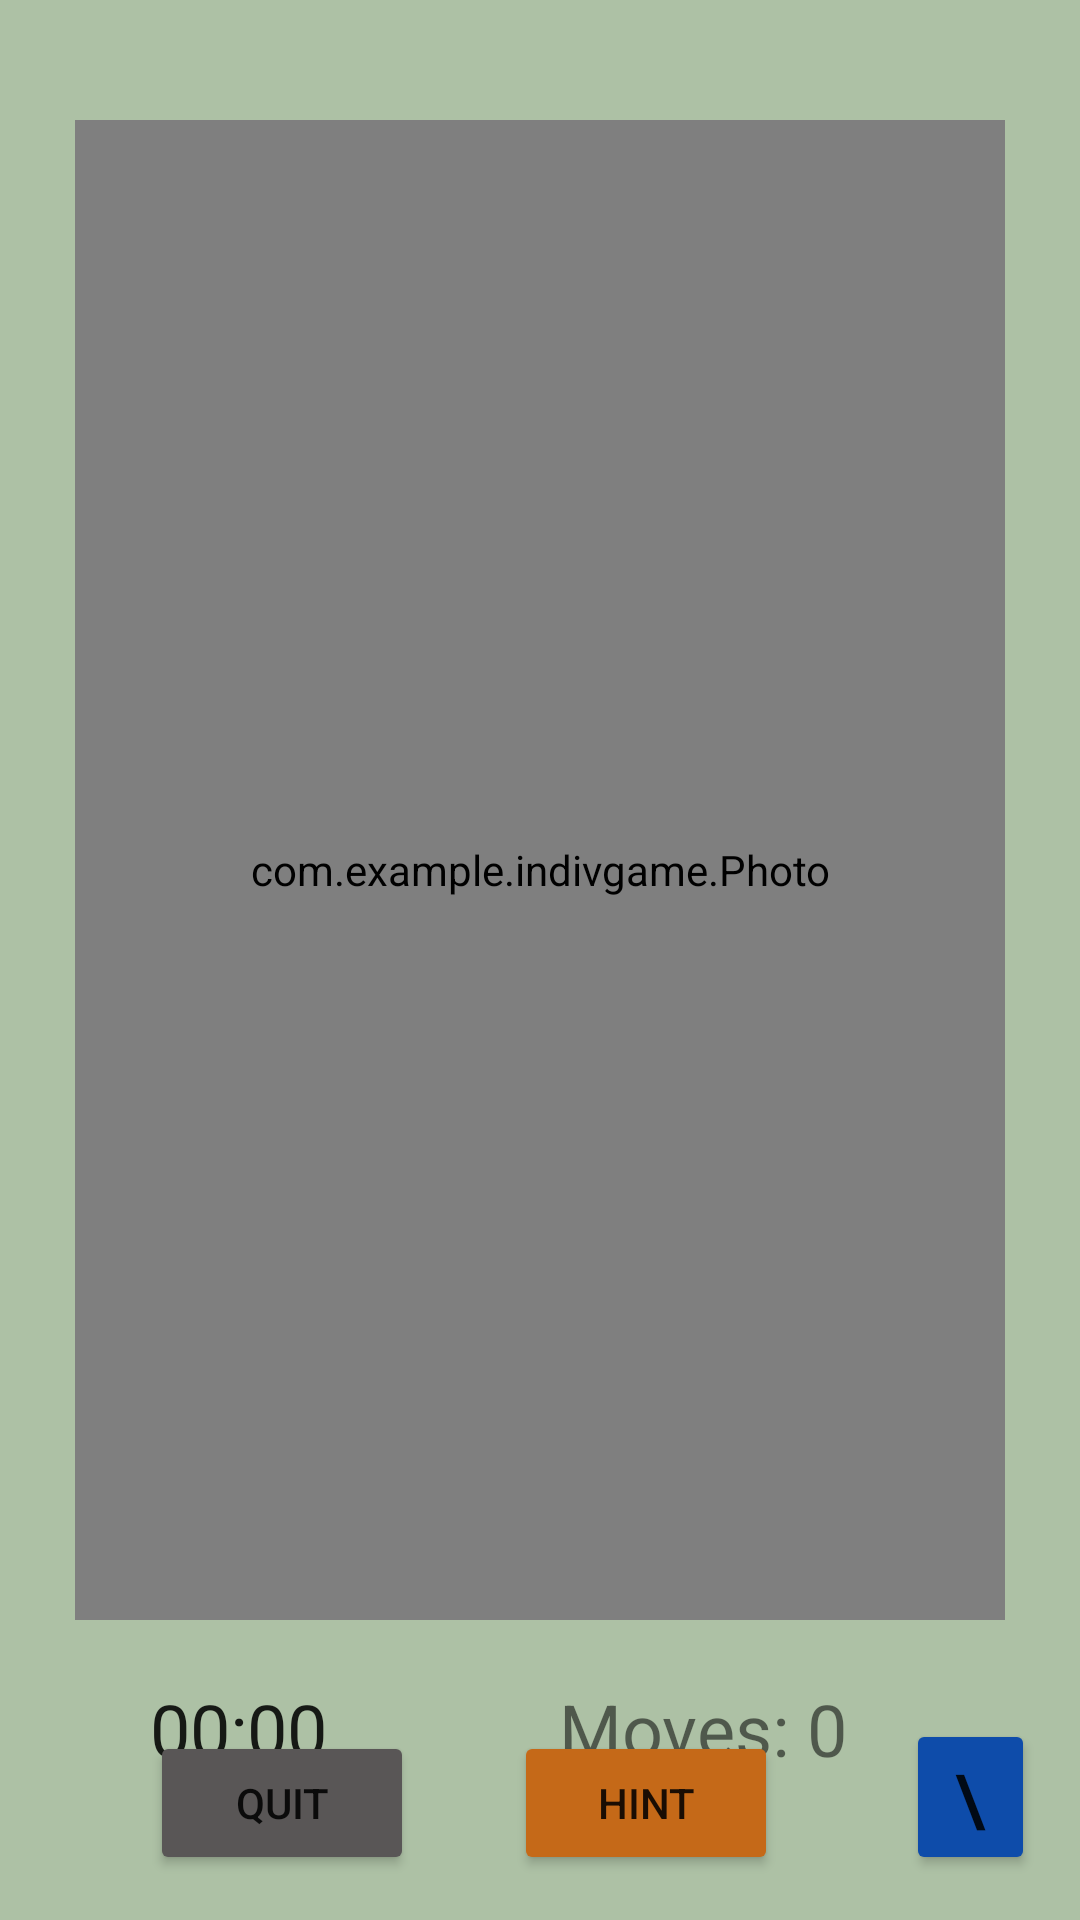

Android layout source for this screen:
<!-- AndroidManifest.xml: application theme Theme.IndivGame -->
<!-- res/layout/activity_game.xml -->
<?xml version="1.0" encoding="utf-8"?>
<androidx.constraintlayout.widget.ConstraintLayout xmlns:android="http://schemas.android.com/apk/res/android"
    xmlns:app="http://schemas.android.com/apk/res-auto"
    xmlns:tools="http://schemas.android.com/tools"
    android:layout_width="match_parent"
    android:layout_height="match_parent"
    android:background="#ADC1A5"
    tools:context=".Game">

    <com.example.indivgame.Photo
        android:id="@+id/view"
        android:layout_width="0dp"
        android:layout_height="500dp"
        android:layout_marginStart="25dp"
        android:layout_marginLeft="25dp"
        android:layout_marginTop="40dp"
        android:layout_marginEnd="25dp"
        android:layout_marginRight="25dp"
        app:layout_constraintEnd_toEndOf="parent"
        app:layout_constraintStart_toStartOf="parent"
        app:layout_constraintTop_toTopOf="parent" />

    <Chronometer
        android:id="@+id/timer"
        android:layout_width="wrap_content"
        android:layout_height="wrap_content"
        android:layout_marginStart="50dp"
        android:layout_marginLeft="50dp"
        android:layout_marginTop="20dp"
        android:textSize="24sp"
        app:layout_constraintStart_toStartOf="parent"
        app:layout_constraintTop_toBottomOf="@+id/view" />

    <TextView
        android:id="@+id/textView4"
        android:layout_width="wrap_content"
        android:layout_height="wrap_content"
        android:text="Moves: 0"
        android:textSize="24sp"
        app:layout_constraintBottom_toBottomOf="@+id/timer"
        app:layout_constraintEnd_toEndOf="parent"
        app:layout_constraintStart_toEndOf="@+id/timer"
        app:layout_constraintTop_toTopOf="@+id/timer" />

    <Button
        android:id="@+id/hintBtn"
        android:layout_width="wrap_content"
        android:layout_height="wrap_content"
        android:layout_marginBottom="15dp"
        android:text="Hint"
        app:backgroundTint="#C56918"
        app:layout_constraintBottom_toBottomOf="parent"
        app:layout_constraintEnd_toEndOf="parent"
        app:layout_constraintHorizontal_bias="0.63"
        app:layout_constraintStart_toStartOf="parent" />

    <Button
        android:id="@+id/button5"
        android:layout_width="wrap_content"
        android:layout_height="wrap_content"
        android:layout_marginStart="50dp"
        android:layout_marginLeft="50dp"
        android:layout_marginBottom="15dp"
        android:text="Quit"
        app:backgroundTint="#595656"
        app:layout_constraintBottom_toBottomOf="parent"
        app:layout_constraintStart_toStartOf="parent" />

    <Button
        android:id="@+id/button8"
        android:layout_width="43dp"
        android:layout_height="52dp"
        android:layout_marginEnd="15dp"
        android:layout_marginRight="15dp"
        android:layout_marginBottom="15dp"
        android:text="\?"
        android:textSize="24sp"
        app:backgroundTint="#0E4CAA"
        app:cornerRadius="100dp"
        app:layout_constraintBottom_toBottomOf="parent"
        app:layout_constraintEnd_toEndOf="parent" />
</androidx.constraintlayout.widget.ConstraintLayout>
<!-- resources referenced by this layout -->
<resources>
  <style name="Theme.IndivGame" parent="Theme.MaterialComponents.DayNight.DarkActionBar">
          
          <item name="colorPrimary">@color/purple_500</item>
          <item name="colorPrimaryVariant">@color/purple_700</item>
          <item name="colorOnPrimary">@color/white</item>
          
          <item name="colorSecondary">@color/teal_200</item>
          <item name="colorSecondaryVariant">@color/teal_700</item>
          <item name="colorOnSecondary">@color/black</item>
          
          <item name="android:statusBarColor" tools:targetApi="l">?attr/colorPrimaryVariant</item>
          
      </style>
  <!-- not gathered from this repository: default colours our renderer supplied (Android Studio template values) -->
  <color name="purple_500">#FF6200EE</color>
  <color name="purple_700">#FF3700B3</color>
  <color name="teal_200">#FF03DAC5</color>
  <color name="teal_700">#FF018786</color>
  <color name="black">#FF000000</color>
  <color name="white">#FFFFFFFF</color>
</resources>
